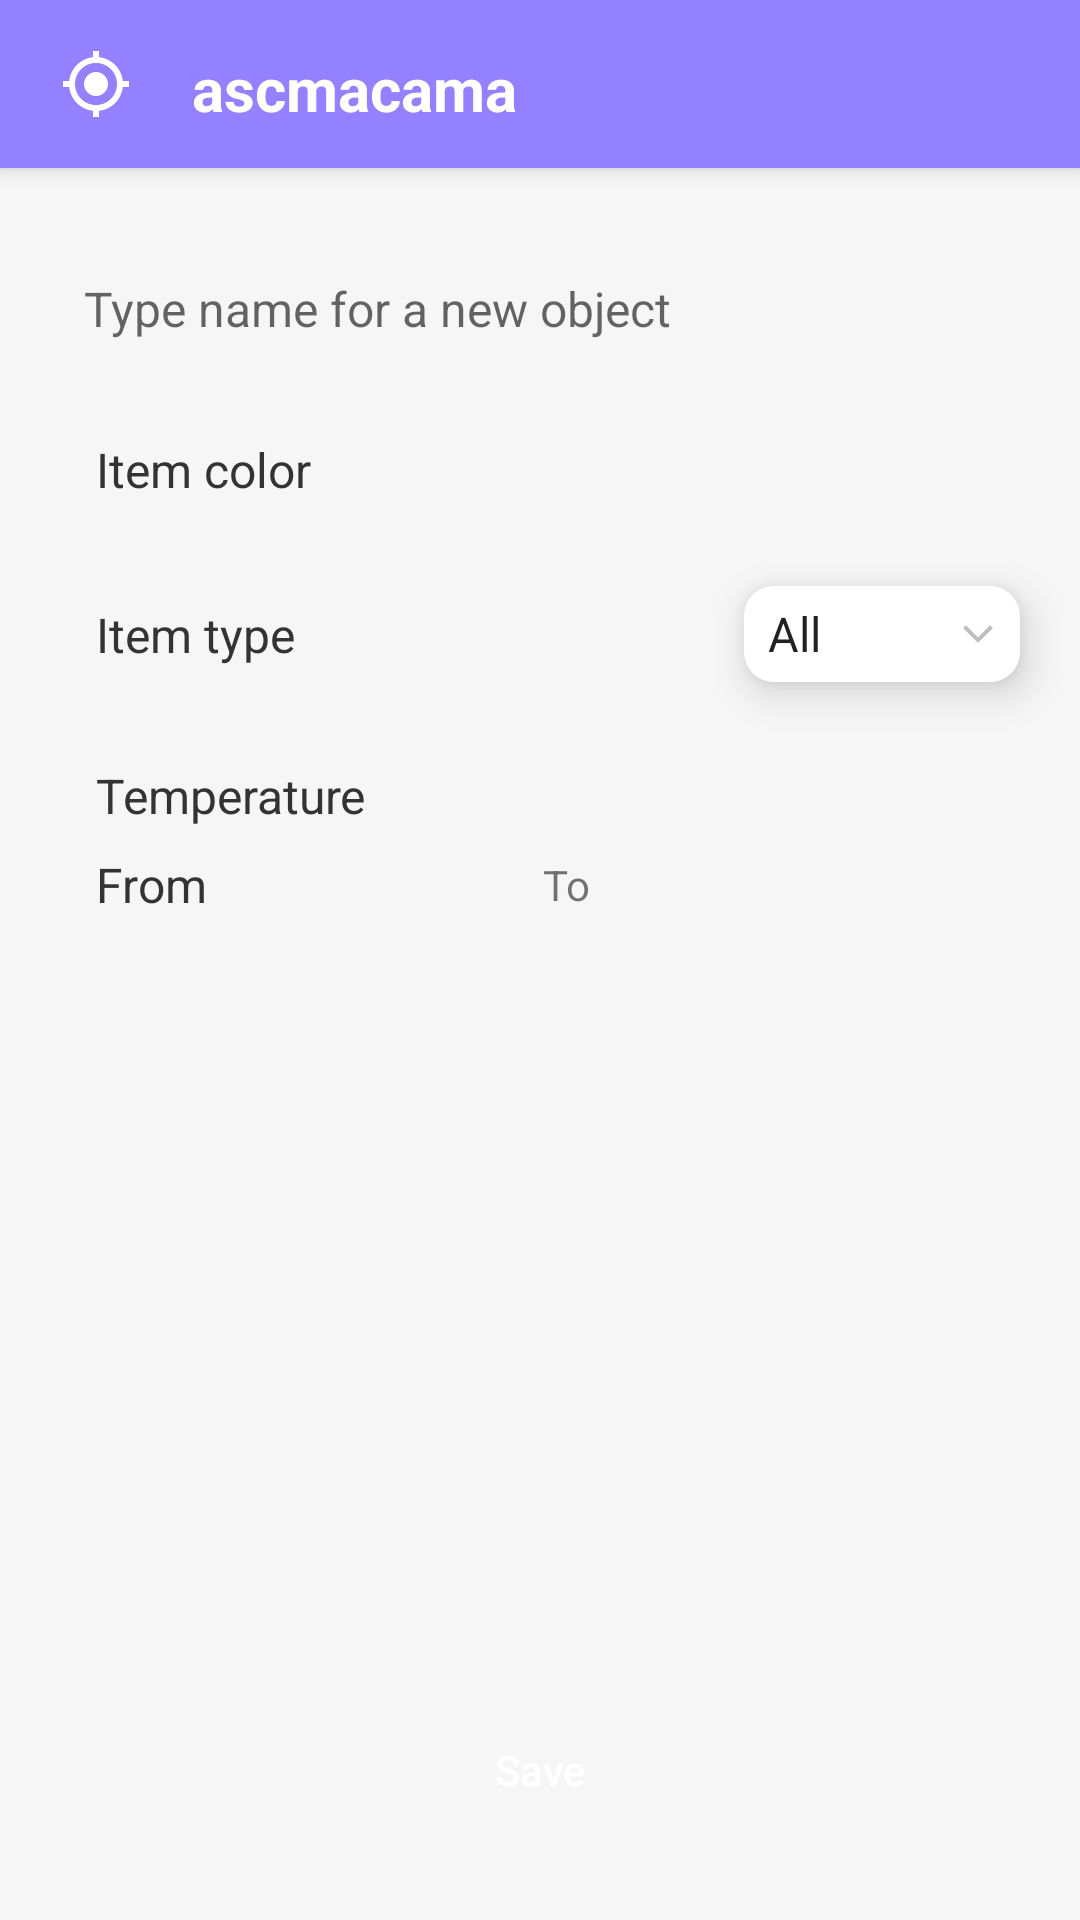

Produce the Android XML layout that renders to this screen, including the resource entries it uses.
<!-- AndroidManifest.xml: application theme AppTheme -->
<!-- res/layout/activity_clothe_editor.xml -->
<?xml version="1.0" encoding="utf-8"?>
<LinearLayout
        xmlns:android="http://schemas.android.com/apk/res/android"
        xmlns:tools="http://schemas.android.com/tools"
        xmlns:app="http://schemas.android.com/apk/res-auto"
        android:orientation="vertical"
        android:layout_width="match_parent"
        android:layout_height="match_parent"
        tools:ignore="ScrollViewSize">
    <include
            android:id="@+id/toolbar"
            layout="@layout/toolbar"
            android:layout_width="match_parent"
            android:layout_height="56dp"
            android:elevation="4dp"
            app:layout_constraintTop_toTopOf="parent"
            app:layout_constraintStart_toStartOf="parent"
            app:layout_constraintEnd_toEndOf="parent"/>
    <ScrollView
            android:layout_width="match_parent"
            android:layout_height="match_parent"
            android:fillViewport="true"
            tools:context=".clotheeditorscreen.ClotheEditorActivity">
        <androidx.constraintlayout.widget.ConstraintLayout
                android:layout_width="match_parent"
                android:layout_height="match_parent"
                android:background="@color/back">

            <EditText
                    android:id="@+id/create_clothe_text_edit"
                    android:layout_width="match_parent"
                    android:layout_height="wrap_content"
                    android:padding="8dp"
                    android:background="@drawable/shape_white_10round"
                    android:textColor="#333333"
                    android:textSize="16sp"
                    android:hint="@string/type_name_for_a_new_object"
                    android:layout_marginTop="28dp"
                    android:layout_marginStart="20dp"
                    android:layout_marginEnd="20dp"
                    android:elevation="8dp"
                    app:layout_constraintStart_toStartOf="parent"
                    app:layout_constraintEnd_toEndOf="parent"
                    app:layout_constraintTop_toTopOf="parent"
                    android:inputType="textMultiLine"
                    tools:ignore="Autofill"/>

            <TextView
                    android:id="@+id/create_clothe_color_title"
                    android:layout_width="wrap_content"
                    android:layout_height="wrap_content"
                    android:layout_marginTop="24dp"
                    app:layout_constraintStart_toStartOf="parent"
                    app:layout_constraintTop_toBottomOf="@id/create_clothe_text_edit"
                    android:layout_marginStart="32dp"
                    android:textColor="#333333"
                    android:textSize="16sp"
                    android:text="@string/item_color"/>

            <androidx.recyclerview.widget.RecyclerView
                    android:id="@+id/create_clothe_color_bar"
                    android:layout_marginTop="12dp"
                    android:layout_marginStart="32dp"
                    android:layout_marginEnd="32dp"
                    android:layout_width="match_parent"
                    android:layout_height="wrap_content"
                    app:layout_constraintStart_toStartOf="parent"
                    app:layout_constraintEnd_toEndOf="parent"
                    app:layout_constraintTop_toBottomOf="@id/create_clothe_color_title"
            />

            <TextView
                    android:id="@+id/create_clothe_type_title"
                    android:layout_width="wrap_content"
                    android:layout_height="wrap_content"
                    app:layout_constraintStart_toStartOf="parent"
                    app:layout_constraintTop_toTopOf="@id/create_clothe_type_spinner"
                    app:layout_constraintBottom_toBottomOf="@id/create_clothe_type_spinner"
                    android:layout_marginStart="32dp"
                    android:textColor="#333333"
                    android:textSize="16sp"
                    android:text="@string/item_type"
            />

            <Spinner
                    android:id="@+id/create_clothe_type_spinner"
                    android:layout_width="wrap_content"
                    android:layout_height="wrap_content"
                    android:minWidth="92dp"
                    android:minHeight="32dp"
                    android:layout_marginTop="16dp"
                    android:layout_marginEnd="20dp"
                    android:elevation="8dp"
                    android:background="@drawable/spinner_back"
                    android:entries="@array/item_types"
                    style="@style/Spinner"
                    app:layout_constraintEnd_toEndOf="parent"
                    app:layout_constraintTop_toBottomOf="@id/create_clothe_color_bar"/>

            <androidx.recyclerview.widget.RecyclerView
                    android:id="@+id/create_clothe_type_bar"
                    android:layout_marginTop="12dp"
                    android:layout_marginStart="32dp"
                    android:layout_marginEnd="32dp"
                    android:layout_width="match_parent"
                    android:layout_height="wrap_content"
                    app:layout_constraintStart_toStartOf="parent"
                    app:layout_constraintEnd_toEndOf="parent"
                    app:layout_constraintTop_toBottomOf="@id/create_clothe_type_title"
            />

            <TextView
                    android:id="@+id/create_clothe_temp_title"
                    android:layout_width="wrap_content"
                    android:layout_height="wrap_content"
                    android:layout_marginTop="20dp"
                    app:layout_constraintStart_toStartOf="parent"
                    app:layout_constraintTop_toBottomOf="@id/create_clothe_type_bar"
                    android:layout_marginStart="32dp"
                    android:textColor="#333333"
                    android:textSize="16sp"
                    android:text="@string/temperature"/>

            <TextView
                    android:id="@+id/temp_from_title"
                    android:layout_width="wrap_content"
                    android:layout_height="wrap_content"
                    android:text="@string/from"
                    app:layout_constraintTop_toBottomOf="@id/create_clothe_temp_title"
                    app:layout_constraintStart_toStartOf="parent"
                    android:layout_marginStart="32dp"
                    android:textColor="#333333"
                    android:textSize="16sp"
                    android:layout_marginTop="8dp"
            />

            <EditText
                    android:id="@+id/temp_from_edit"
                    android:layout_width="64dp"
                    android:layout_height="32dp"
                    android:inputType="numberSigned"
                    app:layout_constraintStart_toEndOf="@id/temp_from_title"
                    app:layout_constraintTop_toTopOf="@id/temp_from_title"
                    app:layout_constraintBottom_toBottomOf="@id/temp_from_title"
                    android:layout_marginStart="16dp"
                    android:background="@drawable/shape_white_10round"
                    android:elevation="8dp"
                    android:paddingStart="8dp"
                    android:paddingEnd="8dp"
            />

            <TextView
                    android:id="@+id/temp_before_title"
                    android:layout_width="wrap_content"
                    android:layout_height="wrap_content"
                    android:text="@string/to"
                    app:layout_constraintStart_toEndOf="@id/temp_from_edit"
                    app:layout_constraintTop_toTopOf="@id/temp_from_title"
                    app:layout_constraintBottom_toBottomOf="@id/temp_from_title"
                    android:layout_marginStart="32dp"
            />

            <EditText
                    android:id="@+id/temp_before_edit"
                    android:layout_width="64dp"
                    android:layout_height="32dp"
                    android:inputType="numberSigned"
                    app:layout_constraintStart_toEndOf="@id/temp_before_title"
                    app:layout_constraintTop_toTopOf="@id/temp_from_title"
                    app:layout_constraintBottom_toBottomOf="@id/temp_from_title"
                    android:layout_marginStart="16dp"
                    android:background="@drawable/shape_white_10round"
                    android:elevation="8dp"
                    android:paddingStart="8dp"
                    android:paddingEnd="8dp"
            />

            <Button
                    android:id="@+id/create_clothe_button"
                    android:layout_width="120dp"
                    android:layout_height="36dp"
                    android:background="@drawable/shape_white_10round"
                    android:backgroundTint="@color/colorPrimary"
                    android:textAllCaps="false"
                    android:textColor="#ffffff"
                    android:textSize="14sp"
                    android:text="@string/save_button"
                    android:elevation="8dp"
                    android:layout_gravity="bottom|center_horizontal"
                    android:layout_marginBottom="32dp"
                    app:layout_constraintStart_toStartOf="parent"
                    app:layout_constraintEnd_toEndOf="parent"
                    app:layout_constraintBottom_toBottomOf="parent"/>
        </androidx.constraintlayout.widget.ConstraintLayout>
    </ScrollView>
</LinearLayout>
<!-- res/layout/toolbar.xml (included above) -->
<?xml version="1.0" encoding="utf-8"?>
<FrameLayout xmlns:android="http://schemas.android.com/apk/res/android"
             xmlns:tools="http://schemas.android.com/tools"
             android:layout_width="match_parent"
             android:elevation="4dp"
             android:background="@color/colorPrimary"
             android:layout_height="wrap_content">
    <Toolbar
            android:id="@+id/toolbar_view"
            android:layout_width="match_parent"
            android:layout_height="match_parent"
            android:gravity="top"
            android:elevation="40dp"
            style="@style/Toolbar">

        <LinearLayout
                android:id="@+id/toolbar_layout"
                android:orientation="horizontal"
                android:layout_width="match_parent"
                android:layout_height="wrap_content"
                android:paddingTop="16dp"
                android:paddingBottom="16dp"
                tools:ignore="UseCompoundDrawables">

            <ImageView
                    android:id="@+id/toolbar_nav_button"
                    android:layout_width="32dp"
                    android:layout_height="32dp"
                    tools:src="@drawable/vd_location"
                    android:layout_gravity="center_vertical"
                    android:scaleType="center"
                    android:contentDescription="@string/cd_navigation_option"/>

            <TextView
                    android:id="@+id/toolbar_title"
                    android:layout_width="wrap_content"
                    android:layout_height="wrap_content"
                    android:layout_gravity="center_vertical"
                    android:layout_marginStart="16dp"
                    android:textStyle="bold"
                    android:textSize="20sp"
                    android:textColor="#fff"
                    tools:text="ascmacama"
                    android:maxEms="25"/>
        </LinearLayout>
    </Toolbar>
</FrameLayout>
<!-- resources referenced by this layout -->
<resources>
  <string-array name="item_types">
          <item>All</item>
          <item>Head</item>
          <item>Jackets</item>
          <item>Body</item>
          <item>Legs</item>
          <item>Feet</item>
      </string-array>
  <color name="back">#F6F6F6</color>
  <color name="colorPrimary">#9381FF</color>
  <!-- drawable spinner_back (drawable) -->
  <?xml version="1.0" encoding="utf-8"?>
  <selector xmlns:android="http://schemas.android.com/apk/res/android">
      <item>
          <layer-list>
              <item>
                  <shape android:shape="rectangle">
                      <solid android:color="#ffffff"/>
                      <corners android:radius="10dp"/>
                  </shape>
              </item>
              <item
                      android:drawable="@drawable/vd_arrow_down"
                      android:gravity="center_vertical|end"
                      android:right="8dp">
              </item>
          </layer-list>
      </item>
  </selector>
  <!-- drawable vd_location (drawable) -->
  <vector android:height="24dp" android:viewportHeight="24"
      android:viewportWidth="24" android:width="24dp" xmlns:android="http://schemas.android.com/apk/res/android">
      <path android:fillColor="#ffffff" android:fillType="evenOdd" android:pathData="M20.94,11C20.48,6.83 17.17,3.52 13,3.06V1H11V3.06C6.83,3.52 3.52,6.83 3.06,11H1V13H3.06C3.52,17.17 6.83,20.48 11,20.94V23H13V20.94C17.17,20.48 20.48,17.17 20.94,13H23V11H20.94ZM12,8C9.79,8 8,9.79 8,12C8,14.21 9.79,16 12,16C14.21,16 16,14.21 16,12C16,9.79 14.21,8 12,8ZM5,12C5,15.87 8.13,19 12,19C15.87,19 19,15.87 19,12C19,8.13 15.87,5 12,5C8.13,5 5,8.13 5,12Z"/>
  </vector>
  <string name="cd_navigation_option">navigation option</string>
  <string name="from">From</string>
  <string name="item_color">Item color</string>
  <string name="item_type">Item type</string>
  <string name="save_button">Save</string>
  <string name="temperature">Temperature</string>
  <string name="to">To</string>
  <string name="type_name_for_a_new_object">Type name for a new object</string>
  <style name="Spinner">
          <item name="android:textSize">12sp</item>
          <item name="android:textColor">#BDBDBD</item>
      </style>
  <style name="Toolbar">
          <item name="android:theme">@style/ThemeOverlay.AppCompat.Dark.ActionBar</item>
      </style>
  <style name="AppTheme" parent="Theme.AppCompat.Light.NoActionBar">
          
          <item name="colorPrimary">@color/colorPrimary</item>
          <item name="colorPrimaryDark">@color/colorPrimaryDark</item>
          <item name="colorAccent">@color/colorAccent</item>
      </style>
  <!-- drawable vd_arrow_down (drawable) -->
  <vector android:height="12dp" android:viewportHeight="13"
      android:viewportWidth="13" android:width="12dp" xmlns:android="http://schemas.android.com/apk/res/android">
      <path android:fillColor="#BDBDBD" android:pathData="M2.0963,3.3394L1.1375,4.3036L6.5,9.6606L11.8625,4.2981L10.9038,3.3394L6.5,7.7431L2.0963,3.3394Z"/>
  </vector>
  <color name="colorPrimaryDark">#000000</color>
  <color name="colorAccent">#9381FF</color>
</resources>
